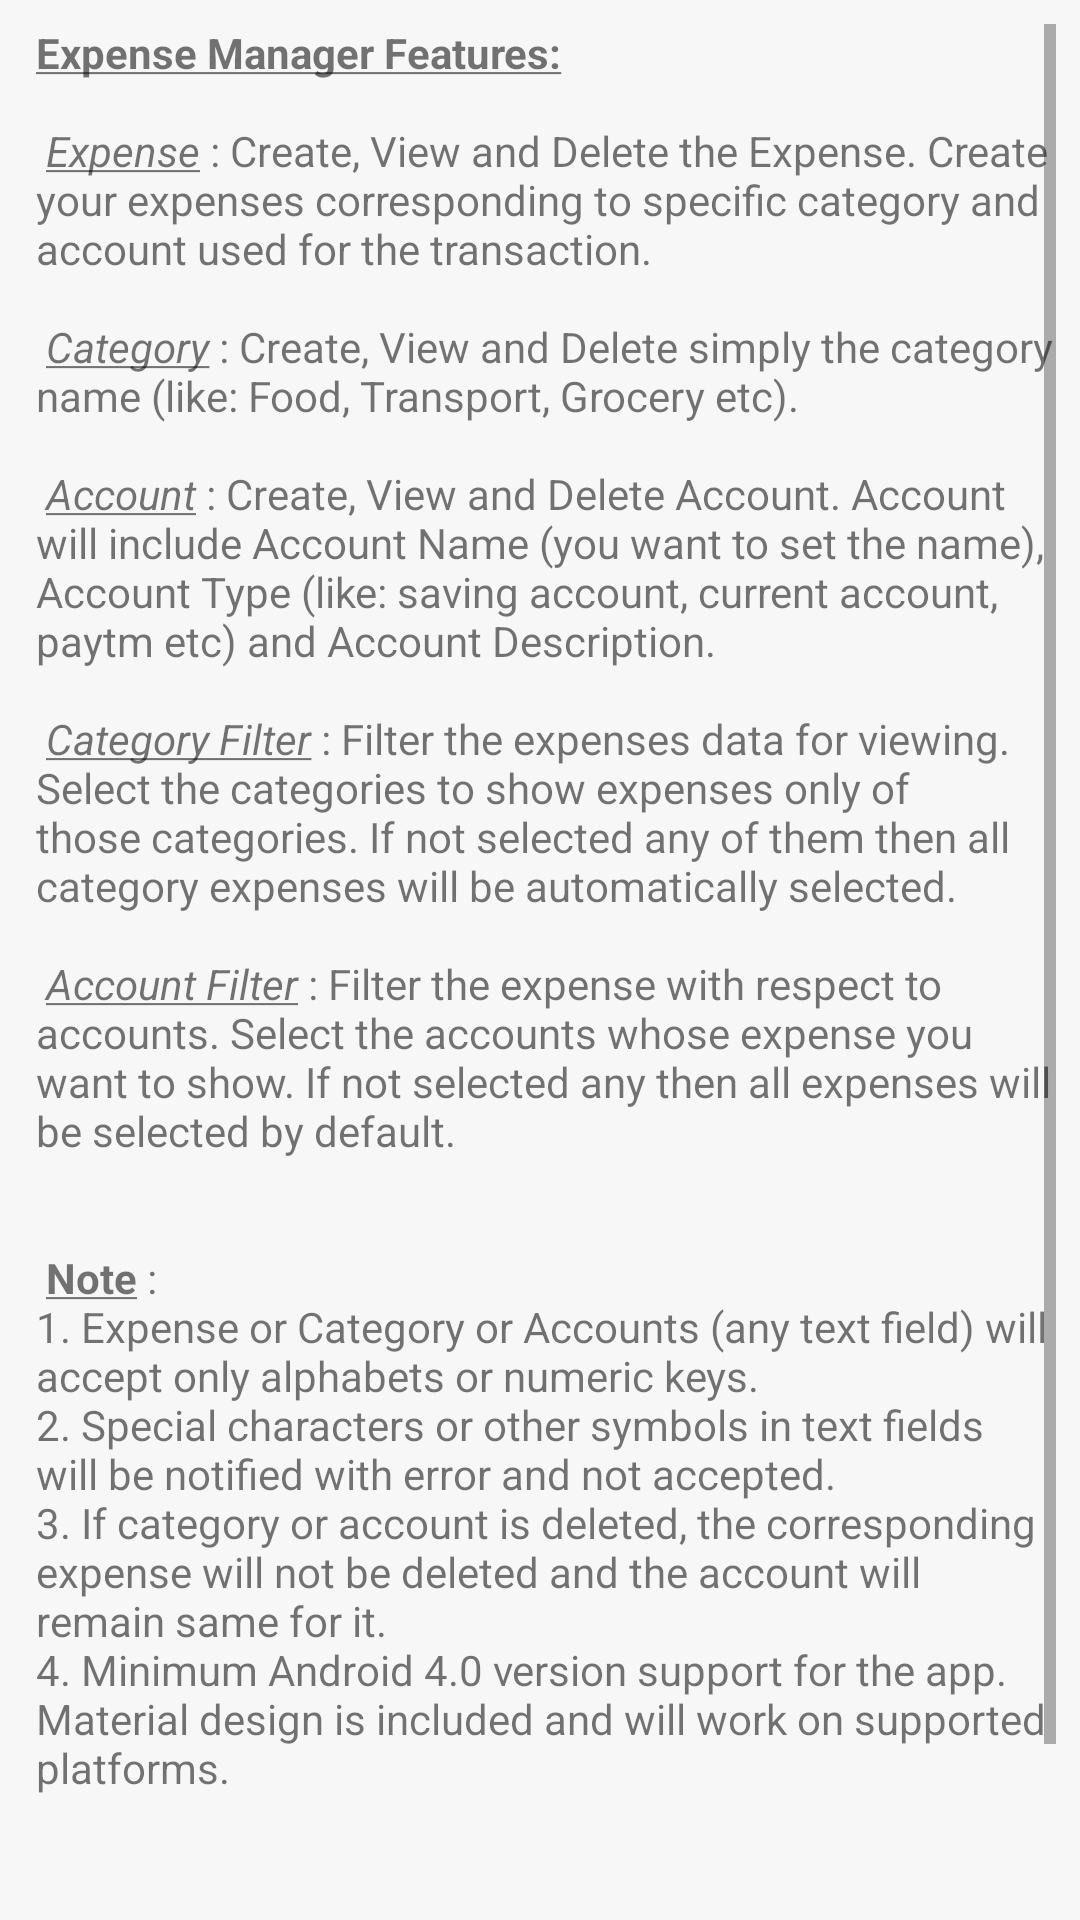

Produce the Android XML layout that renders to this screen, including the resource entries it uses.
<!-- AndroidManifest.xml: application theme AppTheme -->
<!-- res/layout/fragment_reminderview.xml -->
<?xml version="1.0" encoding="utf-8"?>
<ScrollView xmlns:android="http://schemas.android.com/apk/res/android"
    android:layout_width="fill_parent"
    android:layout_height="wrap_content"
    android:orientation="vertical"
    android:padding="8dp"
    android:fillViewport="false" >


    <LinearLayout
        android:orientation="vertical"
        android:gravity="center_vertical"
        android:layout_marginLeft="4dp"
        android:layout_width="match_parent"
        android:layout_height="match_parent">


        <TextView
            android:layout_width="wrap_content"
            android:layout_height="wrap_content"
            android:text="@string/help_page_full_text"
            android:id="@+id/textView6" />
    </LinearLayout>

</ScrollView>
<!-- resources referenced by this layout -->
<resources>
  <string name="help_page_full_text">
  
          <u><b>Expense Manager Features:</b></u>
          \n\n
          <i><u>Expense</u></i>
              :  Create, View and Delete the Expense. Create your expenses corresponding to specific category and account used for the transaction.
          \n\n
          <i><u>Category</u></i>
              :  Create, View and Delete simply the category name (like: Food, Transport, Grocery etc).
          \n\n
          <i><u>Account</u></i>
              :  Create, View and Delete Account. Account will include Account Name (you want to set the name), Account Type (like: saving account, current account, paytm etc) and Account Description.
          \n\n
          <i><u>Category Filter</u></i>
              :  Filter the expenses data for viewing. Select the categories to show expenses only of those categories. If not selected any of them then all category expenses will be automatically selected.
  
          \n\n
          <i><u>Account Filter</u></i>
              :  Filter the expense with respect to accounts. Select the accounts whose expense you want to show. If not selected any then all expenses will be selected by default.
  
          \n\n\n
          <u><b>Note</b></u>
       :  \n1. Expense or Category or Accounts (any text field) will accept only alphabets or numeric keys.
          \n2. Special characters or other symbols in text fields will be notified with error and not accepted.
          \n3. If category or account is deleted, the corresponding expense will not be deleted and the account will remain same for it.
          \n4. Minimum Android 4.0 version support for the app. Material design is included and will work on supported platforms.
  
          \n\n\n
          <u><b>Licensing and Copyrights</b></u>
          :  This project is developed as open source application and source code is available to modify and redistribute.
          The project comes under GNU General Public License.
  
  
      </string>
  <style name="AppTheme" parent="Theme.AppCompat.Light.DarkActionBar">
          
          <item name="colorPrimary">@color/colorPrimary</item>
          <item name="colorPrimaryDark">@color/colorPrimaryDark</item>
          <item name="colorAccent">@color/colorAccent</item>
          <item name="android:navigationBarColor">@color/black</item>
          <item name="android:colorBackground">@color/background_material_light</item>
          <item name="android:windowBackground">@color/windowBackground</item>
          <item name="android:statusBarColor">@color/statusBarColor</item>
  
      </style>
  <color name="colorPrimary">#4caf50</color>
  <color name="colorPrimaryDark">#388e3c</color>
  <color name="colorAccent">#63b78e</color>
  <color name="black">#2c8430</color>
  <color name="background_material_light">#f7f7f7</color>
  <color name="windowBackground">#f7f7f7</color>
  <color name="statusBarColor">#388e3c</color>
</resources>
